Run: headless pygame with SDL's dummy video driver; simulated clock (each Clock.tick advances the game by its frame time, no real sleeping); random seed 0; keys injected as events and as key.get_pressed() state; no mouse input.
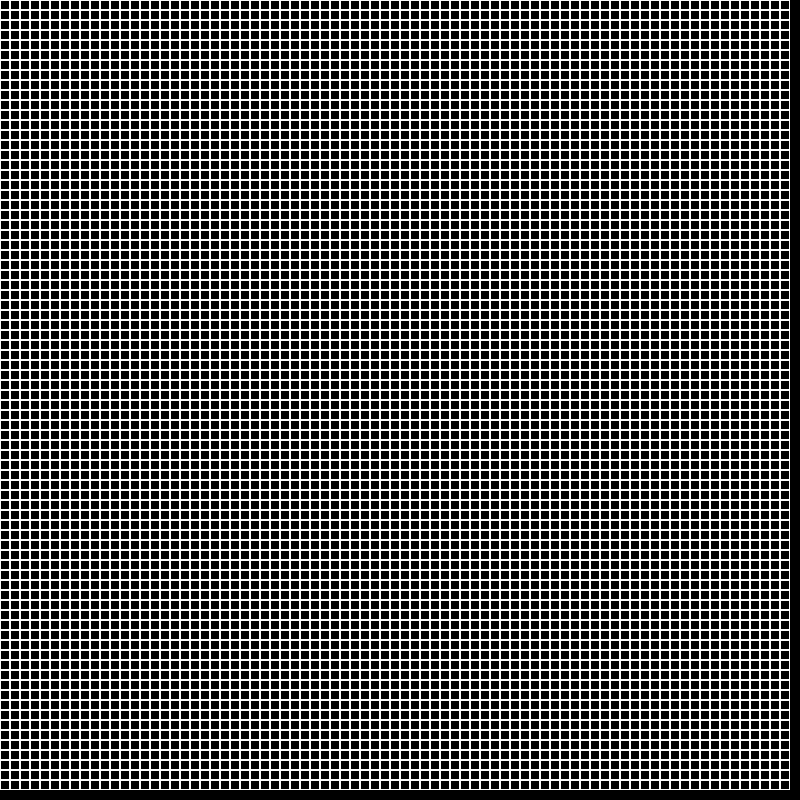
Frame 1 of 4 · flips 1–60 · no input
Frame 2 of 4 · flips 61–180 · tapped SPACE, RETURN · held RIGHT (→), D · screen unchanged from frame 1, image omitted
Frame 3 of 4 · flips 181–300 · held DOWN (↓), S · screen unchanged from frame 2, image omitted
Frame 4 of 4 · flips 301–420 · held LEFT (←), A, UP (↑), W · screen unchanged from frame 3, image omitted

The pygame program that drew these frames:

import pygame
from pygame.locals import *

width = 800
height = 800


def draw_cellular_field(background, size):
    for y in range(int(height / size) - 1):
        for x in range(int(width / size) - 1):
            pygame.draw.rect(background, (250, 250, 250), (x * size, y * size, size, size), 1)
    return background
    

def main():
    # Initialise screen
    pygame.init()
    screen = pygame.display.set_mode((width, height))
    pygame.display.set_caption('Basic Pygame program')

    # Fill background
    background = pygame.Surface(screen.get_size())
    background = background.convert()
    background.fill((0, 0, 0))

    # Display some text
    # font = pygame.font.Font(None, 36)
    # text = font.render("Hello There", 1, (10, 10, 10))
    # textpos = text.get_rect()
    # textpos.centerx = background.get_rect().centerx
    # background.blit(text, textpos)

    # Blit everything to the screen
    screen.blit(background, (0, 0))
    pygame.display.flip()

    # Event loop
    while True:
        for event in pygame.event.get():
            if event.type == QUIT:
                return

        screen.blit(background, (0, 0))
        background = draw_cellular_field(background, 10)
        pygame.display.flip()

    
    


if __name__ == '__main__':
    main()
